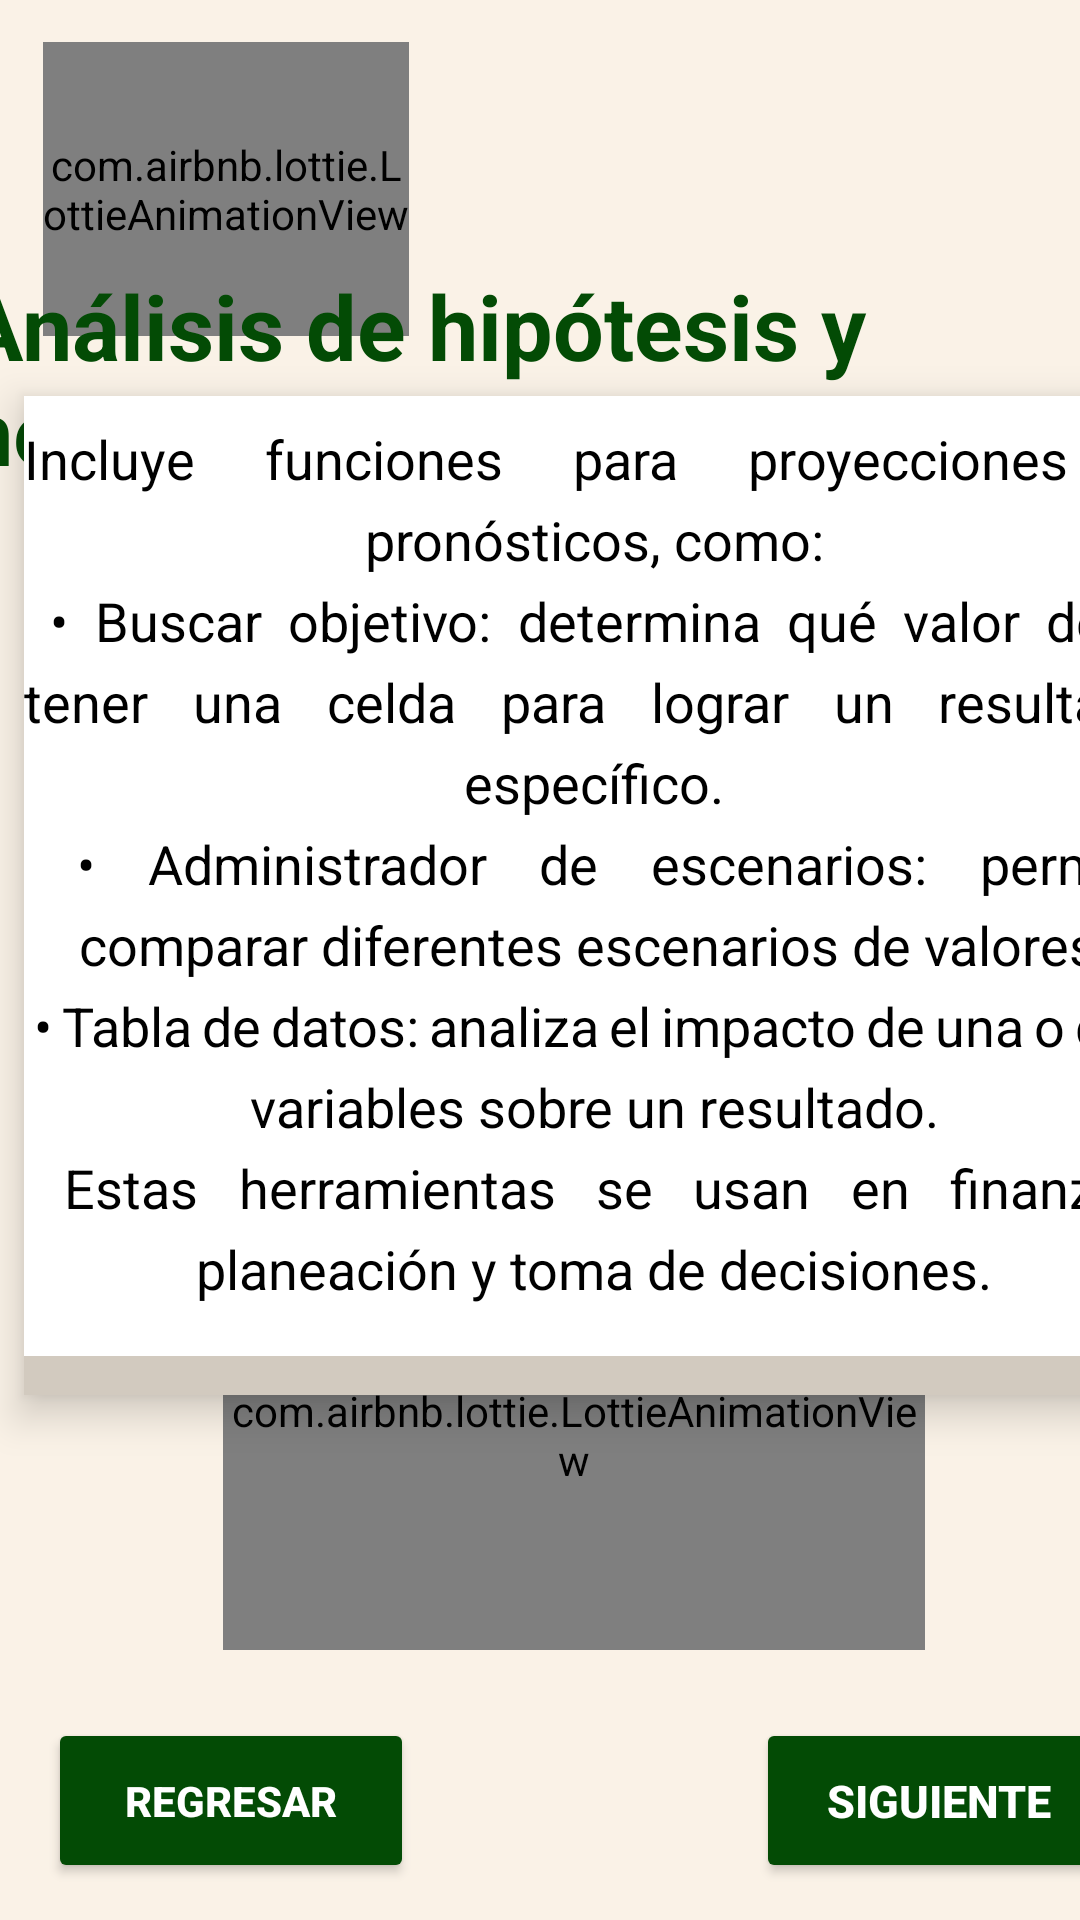

Here is an Android app screen rendered from its layout file. Give the layout XML and the strings, colors and styles it references.
<!-- AndroidManifest.xml: application theme Theme.TecnoSchoolApp -->
<!-- res/layout/activity_analisis_hipotesis_e.xml -->
<?xml version="1.0" encoding="utf-8"?>
<androidx.constraintlayout.widget.ConstraintLayout xmlns:android="http://schemas.android.com/apk/res/android"
    xmlns:app="http://schemas.android.com/apk/res-auto"
    xmlns:tools="http://schemas.android.com/tools"
    android:id="@+id/main"
    android:layout_width="match_parent"
    android:layout_height="match_parent"
    tools:context=".Analisis_hipotesisE"
    android:background="@drawable/crema">

    <com.airbnb.lottie.LottieAnimationView
        android:id="@+id/lottieAnimationView"
        android:layout_width="122dp"
        android:layout_height="98dp"
        app:layout_constraintBottom_toBottomOf="parent"
        app:layout_constraintEnd_toEndOf="parent"
        app:layout_constraintHorizontal_bias="0.06"
        app:layout_constraintStart_toStartOf="parent"
        app:layout_constraintTop_toTopOf="parent"
        app:layout_constraintVertical_bias="0.026"
        app:lottie_autoPlay="true"
        app:lottie_fileName="Excel.json"
        app:lottie_imageAssetsFolder="assets"
        app:lottie_loop="true" />

    <TextView
        android:id="@+id/textView29"
        android:layout_width="385dp"
        android:layout_height="87dp"
        android:text="@string/name_HIPOte"
        android:textColor="@color/VERDE"
        android:textSize="30sp"
        android:textStyle="bold"
        app:layout_constraintBottom_toBottomOf="parent"
        app:layout_constraintEnd_toEndOf="parent"
        app:layout_constraintHorizontal_bias="0.516"
        app:layout_constraintStart_toStartOf="parent"
        app:layout_constraintTop_toTopOf="parent"
        app:layout_constraintVertical_bias="0.16" />

    <FrameLayout
        android:id="@+id/card_atajo"
        android:layout_width="380dp"
        android:layout_height="333dp"
        android:layout_margin="8dp"
        android:layout_marginStart="4dp"
        android:background="@drawable/cafe"
        android:clickable="true"
        android:elevation="8dp"
        android:focusable="true"
        app:layout_constraintBottom_toBottomOf="parent"
        app:layout_constraintStart_toStartOf="parent"
        app:layout_constraintTop_toTopOf="parent"
        app:layout_constraintVertical_bias="0.426">


        <LinearLayout
            android:id="@+id/parte_trasera"
            android:layout_width="match_parent"
            android:layout_height="match_parent"

            android:gravity="center"
            android:orientation="vertical"
            android:visibility="gone">

            <ImageView
                android:id="@+id/imagen2"
                android:layout_width="380dp"
                android:layout_height="300dp"
                android:contentDescription="@string/app_name"
                android:scaleType="centerCrop"
                android:src="@drawable/img_26" />


        </LinearLayout>

        <LinearLayout
            android:id="@+id/parte_frontal"
            android:layout_width="wrap_content"
            android:layout_height="320dp"
            android:background="@color/design_default_color_on_primary"
            android:gravity="center"
            android:orientation="vertical">

            <TextView
                android:id="@+id/texto"
                android:layout_width="match_parent"
                android:layout_height="match_parent"
                android:layout_marginBottom="8dp"
                android:gravity="center"
                android:justificationMode="inter_word"
                android:lineSpacingExtra="6dp"
                android:text="@string/name_simulacion"
                android:textColor="@android:color/black"
                android:textSize="18sp"
                android:textStyle="normal" />


        </LinearLayout>


    </FrameLayout>

    <Button
        android:id="@+id/btnRegresar2"
        android:layout_width="122dp"
        android:layout_height="55dp"
        android:layout_marginStart="16dp"
        android:backgroundTint="@color/VERDE"
        android:text="@string/name_Regresar"
        android:textColor="@color/white"
        android:textStyle="bold"
        app:layout_constraintBottom_toBottomOf="parent"
        app:layout_constraintStart_toStartOf="parent"
        app:layout_constraintTop_toTopOf="parent"
        app:layout_constraintVertical_bias="0.979" />

    <Button
        android:id="@+id/btnSiguiente"
        android:layout_width="122dp"
        android:layout_height="55dp"
        android:layout_marginStart="252dp"
        android:backgroundTint="@color/VERDE"
        android:text="@string/name_siguiente"
        android:textColor="@color/white"
        android:textSize="15sp"
        android:textStyle="bold"
        app:layout_constraintBottom_toBottomOf="parent"
        app:layout_constraintStart_toStartOf="parent"
        app:layout_constraintTop_toTopOf="parent"
        app:layout_constraintVertical_bias="0.979" />

    <com.airbnb.lottie.LottieAnimationView
        android:id="@+id/lottieAnimationView2"
        android:layout_width="234dp"
        android:layout_height="143dp"
        app:layout_constraintBottom_toBottomOf="parent"
        app:layout_constraintEnd_toEndOf="parent"
        app:layout_constraintHorizontal_bias="0.591"
        app:layout_constraintStart_toStartOf="parent"
        app:layout_constraintTop_toTopOf="parent"
        app:layout_constraintVertical_bias="0.819"
        app:lottie_autoPlay="true"
        app:lottie_fileName="lap.json"
        app:lottie_imageAssetsFolder="assets"
        app:lottie_loop="true" />


</androidx.constraintlayout.widget.ConstraintLayout>
<!-- resources referenced by this layout -->
<resources>
  <color name="VERDE">#034B05</color>
  <color name="white">#FFFFFF</color>
  <!-- drawable cafe: jpeg bitmap (drawable, 3702 bytes) -->
  <!-- drawable crema: jpeg bitmap (drawable, 10116 bytes) -->
  <!-- drawable img_26: png bitmap (drawable, 114185 bytes) -->
  <string name="app_name">TecnoSchool App</string>
  <string name="name_HIPOte">Análisis de hipótesis y herramientas de simulación </string>
  <string name="name_Regresar">Regresar</string>
  <string name="name_siguiente">Siguiente</string>
  <string name="name_simulacion">Incluye funciones para proyecciones y pronósticos, como:\n
  •	Buscar objetivo: determina qué valor debe tener una celda para lograr un resultado específico.\n
  •	Administrador de escenarios: permite comparar diferentes escenarios de valores.\n
  •	Tabla de datos: analiza el impacto de una o dos variables sobre un resultado.\n
      Estas herramientas se usan en finanzas, planeación y toma de decisiones.
      </string>
  <style name="Theme.TecnoSchoolApp" parent="Base.Theme.TecnoSchoolApp" />
  <style name="Base.Theme.TecnoSchoolApp" parent="Theme.Material3.DayNight.NoActionBar">
          
          
      </style>
</resources>
